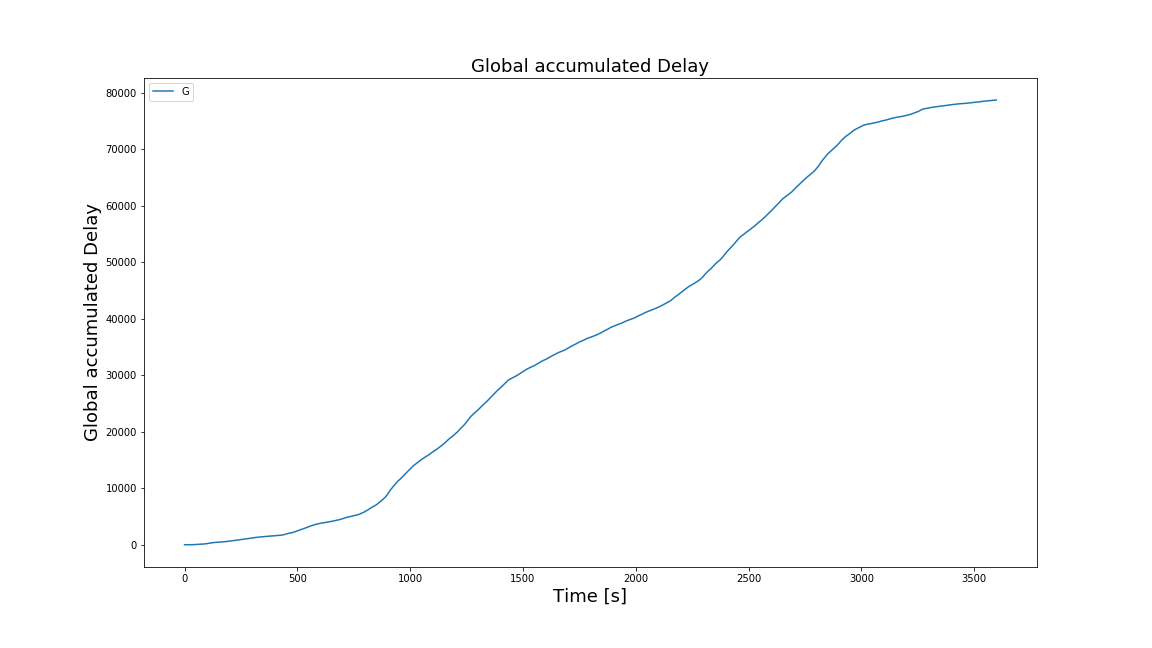

Data behind this chart, as committed beside it:
Time, Global accumulated Delay
0, 0.0
1, 0.0
2, 0.0
3, 0.0
4, 0.0
5, 0.0
6, 0.0
7, 0.0
8, 0.0
9, 0.0
10, 0.0
11, 0.0
12, 0.0
13, 0.0
14, 0.0
15, 0.0
16, 0.0
17, 0.0
18, 0.0
19, 0.0
20, 0.0
21, 0.0
22, 0.0
23, 0.0
24, 0.0
25, 0.0
26, 0.0
27, 0.0
28, 0.0
29, 0.1248
30, 0.6424
31, 1.61
32, 2.983
33, 4.687
34, 6.629
35, 8.878
36, 11.37
37, 14.07
38, 17.1
39, 20.43
40, 23.98
41, 27.7
42, 31.58
43, 35.42
44, 38.95
45, 42.14
46, 45.04
47, 47.66
48, 50.05
49, 52.41
50, 54.85
51, 57.46
52, 60.34
53, 63.42
54, 66.26
55, 68.76
56, 71.05
57, 73.26
58, 75.41
59, 77.48
... 3,539 more rows
